Run: headless pygame with SDL's dummy video driver; simulated clock (each Clock.tick advances the game by its frame time, no real sleeping); random seed 0; keys injected as events and as key.get_pressed() state; no mouse input.
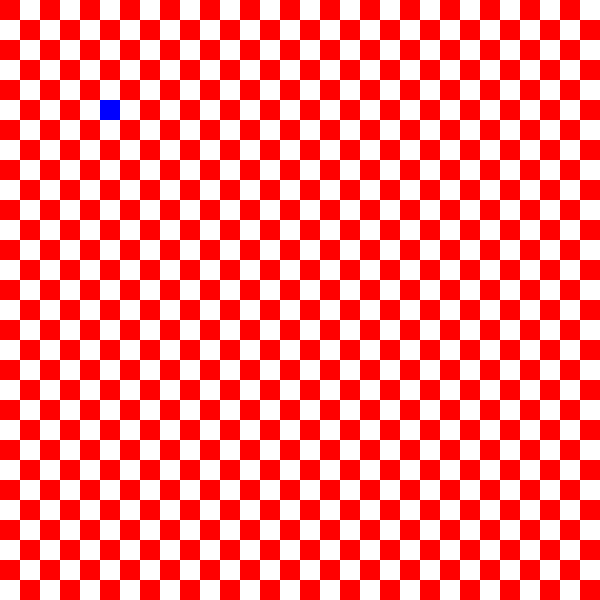
Frame 1 of 4 · flips 1–60 · no input
Frame 2 of 4 · flips 61–180 · tapped SPACE, RETURN · held RIGHT (→), D · screen unchanged from frame 1, image omitted
Frame 3 of 4 · flips 181–300 · held DOWN (↓), S · screen unchanged from frame 2, image omitted
Frame 4 of 4 · flips 301–420 · held LEFT (←), A, UP (↑), W · screen unchanged from frame 3, image omitted

The pygame program that drew these frames:

#POUR LA PROCHAINE FOIS : transformer le snake en deque et ses éléments (des tuples) en namedtuples 
# (cf 
# from collections import namedtuple 
# Cell = namedtuple("Cell",["x","y"], defaults=(2,2))
# )




from random import randint
import pygame as pg

pg.init()
screen = pg.display.set_mode((600, 600))
clock = pg.time.Clock()

# les coordonnées du corps du serpent
snake = [(10, 15),(11, 15),(12, 15)]
direction = (0,1)

width = 20 # largeur du rectangle en pixels
height = 20 # hauteur du rectangle en pixels

# on rajoute une condition à la boucle: si on la passe à False le programme s'arrête
running = True
white = (255,255,255)
black = (0,0,0)
red = (255, 0, 0)
green = (0,255,0)
blue = (0,0,255)
screen.fill(white)

for i in range(0,601,2*width):
    for j in range(0,601,2*width) :
        # les coordonnées de rectangle que l'on dessine
        x = i # coordonnée x (colonnes) en pixels
        y = j # coordonnée y (lignes) en pixels
        rect = pg.Rect(x, y, width, height)
        # appel à la méthode draw.rect()
        color = (255, 0, 0) # couleur rouge
        pg.draw.rect(screen, color, rect)

for i in range(20,601,2*width): 
    for j in range(20,601,2*width) :
        # les coordonnées de rectangle que l'on dessine
        x = i # coordonnée x (colonnes) en pixels
        y = j # coordonnée y (lignes) en pixels
        rect = pg.Rect(x, y, width, height)
        # appel à la méthode draw.rect()
        color = red # couleur rouge
        pg.draw.rect(screen, color, rect)


fruit = (5,5)    

score = 0

while running:

    clock.tick(6)

    pg.display.set_caption(f"Score: {score}")

    #snake movement
    first_x,first_y = snake[0]
    direction_x,direction_y = direction
    queue = snake.pop()
    snake.insert(0, (first_x + direction_x, first_y + direction_y))

    ############

    n,m = queue
    if queue == fruit : 
        snake.append(queue)
        score += 1
        while fruit in snake : 
            fruit = (randint(0,600//width),randint(0,600//width))


    else : 
        rect = pg.Rect(n*width, m*height, width, height)
        if (n+m)%2 == 1 :
            pg.draw.rect(screen,white,rect)
        else :
            pg.draw.rect(screen,red,rect)

    rect_fruit = pg.Rect(fruit[0]*width, fruit[1]*height, width, height)
    pg.draw.rect(screen,blue,rect_fruit)

    for k in snake : 
        m,n = k
        width,height = 20,20
        color = green
        rect = pg.Rect(m*width, n*height, width, height)
        pg.draw.rect(screen, color, rect)
    


    # = (1,0)
    #down = (-1,0)
    #right = (0,1)
    #left = (1,0)


    # on itère sur tous les évênements qui ont eu lieu depuis le précédent appel
    # ici donc tous les évènements survenus durant la seconde précédente
    
    for event in pg.event.get():
        # chaque évênement à un type qui décrit la nature de l'évênement
        # un type de pg.QUIT signifie que l'on a cliqué sur la "croix" de la fenêtre
        if event.type == pg.QUIT:
            running = False
        # un type de pg.KEYDOWN signifie que l'on a appuyé une touche du clavier
        elif event.type == pg.KEYDOWN:
            # si la touche est "Q" on veut quitter le programme
            if event.key == pg.K_q:
                running = False
            if event.key == pg.K_UP and direction != (0,1):
                direction = (0,-1)
            if event.key == pg.K_DOWN and direction != (0,-1):
                direction = (0,1)
            if event.key == pg.K_RIGHT and direction != (-1,0):
                direction = (1,0)
            if event.key == pg.K_LEFT and direction != (1,0):
                direction = (-1,0)

    if snake[0] in snake[1::] :
        running = False
    



    # xxx ici c'est discutable, car si on tape 'q'
    # on va quand même changer de couleur avant de sortir...

    ##random_color = (randint(0, 255), randint(0, 255), randint(0, 255))
    ##screen.fill(random_color)
    pg.display.update()


# Enfin on rajoute un appel à pg.quit()
# Cet appel va permettre à Pygame de "bien s'éteindre" et éviter des bugs sous Windows
pg.quit()
